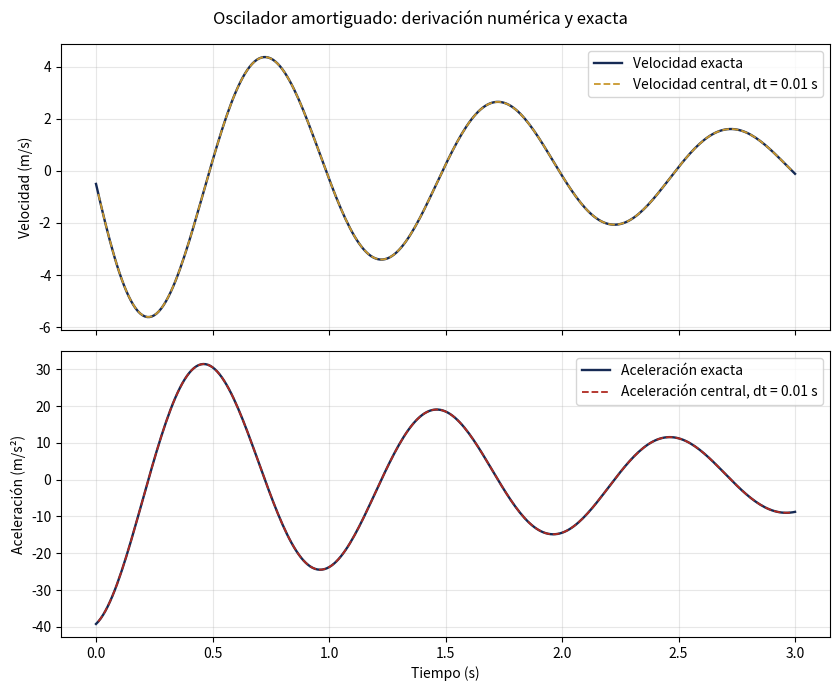

Write Python code to recreate this figure.
"""Física Computacional 106018C - Taller 7 (Semana 7), Parte C.

Estudiante: Cristian Andrés Cárdenas Muñoz; código 2518531.
Velocidad y aceleración del oscilador amortiguado usando únicamente
fórmulas de diferencias finitas y rebanadas de NumPy (sin ciclos por punto).
"""

import numpy as np
import matplotlib
matplotlib.use("Agg")  # Permite guardar la imagen incluso sin interfaz gráfica.
import matplotlib.pyplot as plt

GAMMA = 0.5
OMEGA = 2.0*np.pi
T_FINAL = 3.0


def posicion(t):
    """x(t) = exp(-gamma*t)*cos(omega*t), en metros."""
    return np.exp(-GAMMA*t)*np.cos(OMEGA*t)


def velocidad_exacta(t):
    """Derivada analítica de x(t), solo para evaluar errores."""
    return -np.exp(-GAMMA*t)*(GAMMA*np.cos(OMEGA*t) + OMEGA*np.sin(OMEGA*t))


def aceleracion_exacta(t):
    """Segunda derivada analítica de x(t), solo para evaluar errores."""
    return np.exp(-GAMMA*t)*((GAMMA**2-OMEGA**2)*np.cos(OMEGA*t)
                              + 2.0*GAMMA*OMEGA*np.sin(OMEGA*t))


def calcular(dt):
    """Genera malla, derivadas numéricas y errores máximos para un paso dt."""
    n = int(round(T_FINAL/dt))
    t = np.linspace(0.0, T_FINAL, n+1, dtype=np.float64)
    x = posicion(t)

    # Las rebanadas evitan puntos de borde sin datos suficientes.
    v_adelantada = (x[1:] - x[:-1])/dt            # tiempos t[:-1]
    v_atrasada = (x[1:] - x[:-1])/dt              # tiempos t[1:]
    v_central = (x[2:] - x[:-2])/(2.0*dt)         # tiempos t[1:-1]
    v_cinco = (x[:-4] - 8.0*x[1:-3] + 8.0*x[3:-1] - x[4:])/(12.0*dt)
    a_central = (x[2:] - 2.0*x[1:-1] + x[:-2])/(dt*dt)

    errores = np.array([
        np.max(np.abs(v_adelantada - velocidad_exacta(t[:-1]))),
        np.max(np.abs(v_atrasada - velocidad_exacta(t[1:]))),
        np.max(np.abs(v_central - velocidad_exacta(t[1:-1]))),
        np.max(np.abs(v_cinco - velocidad_exacta(t[2:-2]))),
        np.max(np.abs(a_central - aceleracion_exacta(t[1:-1]))),
    ], dtype=np.float64)
    return t, x, v_central, a_central, errores


def main():
    t, x, v, a, e01 = calcular(0.01)
    _, _, _, _, e005 = calcular(0.005)

    # Contiene solo los 299 puntos donde las fórmulas centrales existen.
    np.savetxt('derivadas_oscilador.dat',
               np.column_stack((t[1:-1], x[1:-1], v, a)),
               fmt='%.16e')

    # Dos filas, seis columnas: dt y los cinco errores de las fórmulas.
    np.savetxt('errores_derivadas.dat',
               np.vstack((np.r_[0.01, e01], np.r_[0.005, e005])),
               fmt='%.16e')

    # Se comparan datos calculados contra sus expresiones exactas.
    fig, (ax_v, ax_a) = plt.subplots(2, 1, figsize=(8.5, 7), sharex=True)
    ti = t[1:-1]
    ax_v.plot(t, velocidad_exacta(t), color='#162A54', lw=1.7,
              label='Velocidad exacta')
    ax_v.plot(ti, v, '--', color='#C9972C', lw=1.3,
              label='Velocidad central, dt = 0.01 s')
    ax_v.set_ylabel('Velocidad (m/s)')
    ax_v.legend(loc='upper right')

    ax_a.plot(t, aceleracion_exacta(t), color='#162A54', lw=1.7,
              label='Aceleración exacta')
    ax_a.plot(ti, a, '--', color='#B02A20', lw=1.3,
              label='Aceleración central, dt = 0.01 s')
    ax_a.set_xlabel('Tiempo (s)')
    ax_a.set_ylabel('Aceleración (m/s²)')
    ax_a.legend(loc='upper right')

    for ax in (ax_v, ax_a):
        ax.grid(True, alpha=0.3)
    fig.suptitle('Oscilador amortiguado: derivación numérica y exacta')
    fig.tight_layout()
    fig.savefig('derivadas_oscilador.png', dpi=180)
    plt.close(fig)

    print('Error máximo de v central (dt=0.01):', f'{e01[2]:.6e}')
    print('Error máximo de a central (dt=0.01):', f'{e01[4]:.6e}')
    print('Razones de error (dt=0.01 / 0.005):',
          ', '.join(f'{r:.4f}' for r in (e01/e005)))
    print('[PASS] Se generaron los archivos de derivación.')


if __name__ == '__main__':
    main()
